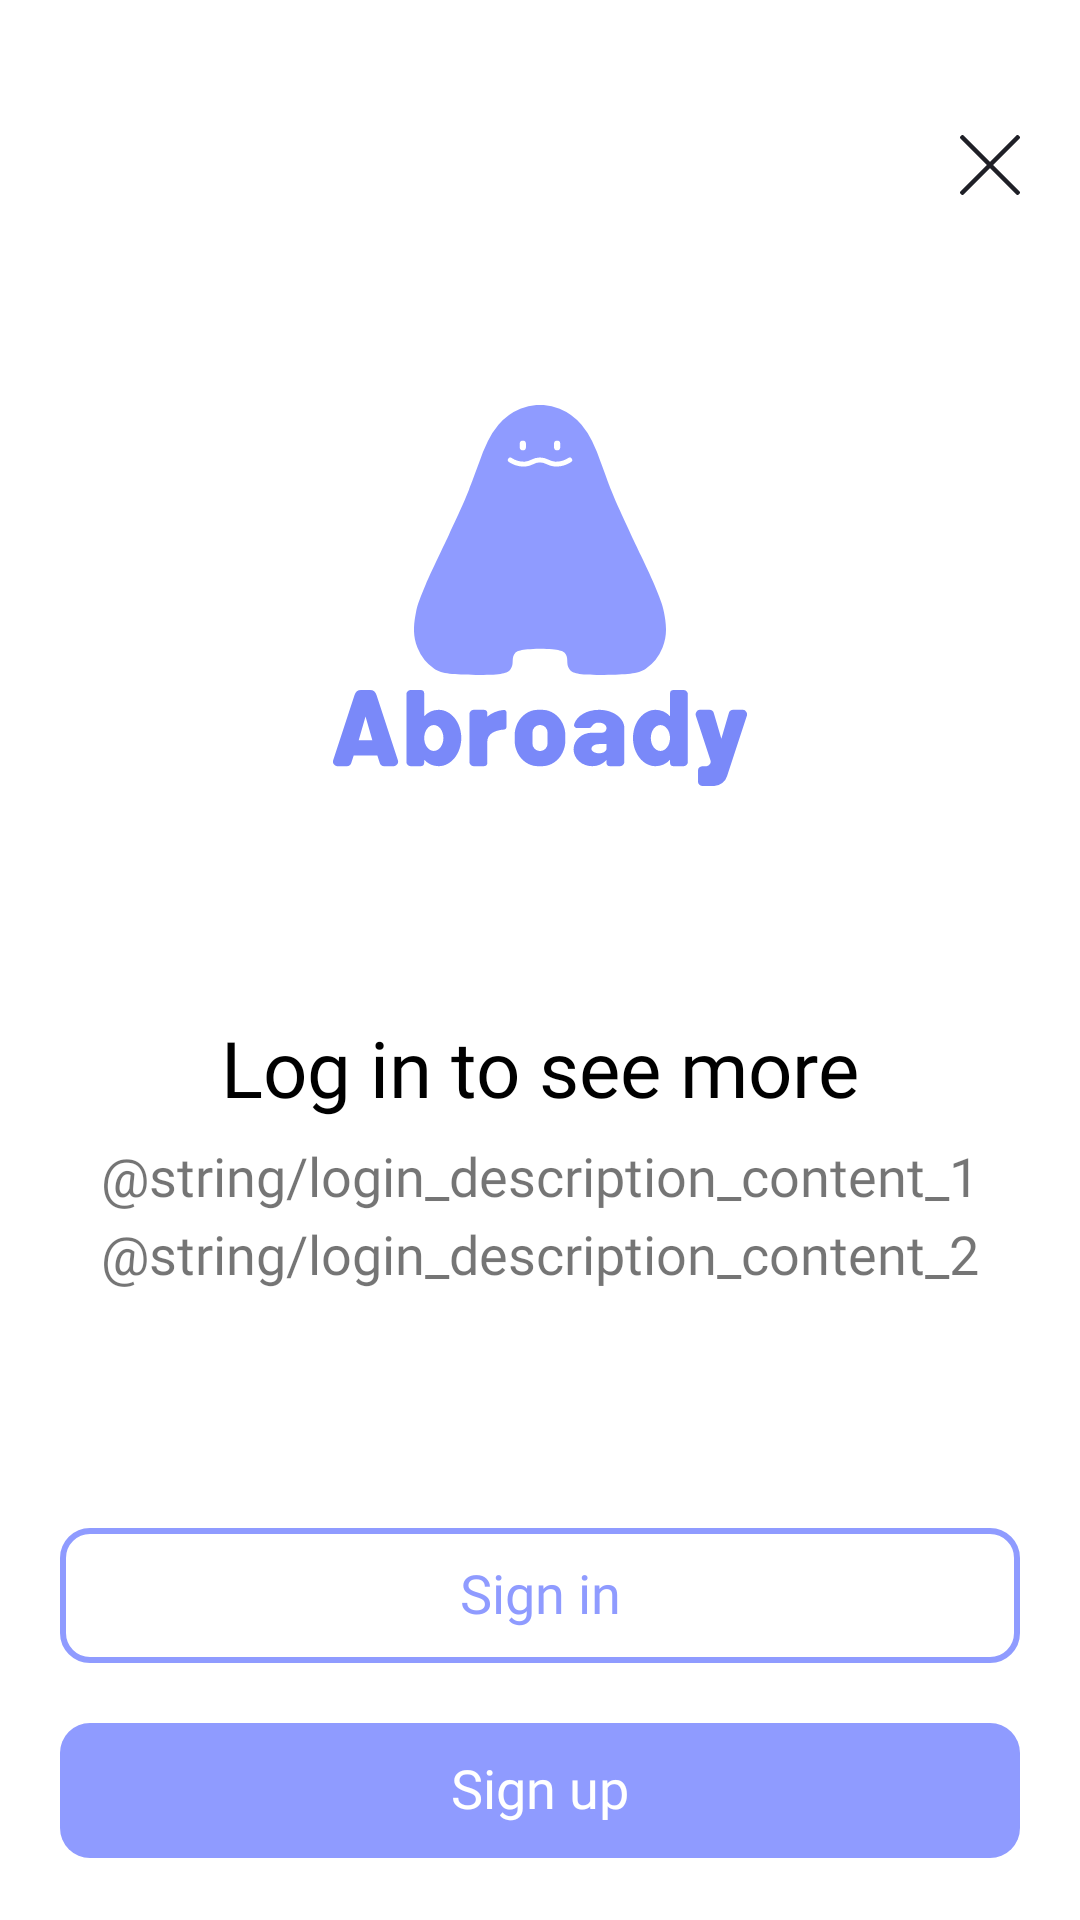

This screen was rendered from an Android layout file. Write that file and the resources it references.
<!-- AndroidManifest.xml: application theme Theme.Abroady -->
<!-- res/layout/activity_select_login.xml -->
<?xml version="1.0" encoding="utf-8"?>
<layout xmlns:android="http://schemas.android.com/apk/res/android"
    xmlns:app="http://schemas.android.com/apk/res-auto">

    <androidx.constraintlayout.widget.ConstraintLayout
        android:id="@+id/activity_select_login_root"
        android:layout_width="match_parent"
        android:layout_height="match_parent">

        <ImageView
            android:id="@+id/close_button"
            android:layout_width="wrap_content"
            android:layout_height="wrap_content"
            android:layout_marginTop="@dimen/margin45"
            android:layout_marginRight="@dimen/margin20"
            android:src="@drawable/close_icon"
            app:layout_constraintEnd_toEndOf="parent"
            app:layout_constraintTop_toTopOf="parent" />

        <ImageView
            android:id="@+id/abroady_icon"
            android:layout_width="wrap_content"
            android:layout_height="wrap_content"
            android:layout_marginTop="@dimen/margin70"
            android:src="@drawable/logo_bora"
            app:layout_constraintEnd_toEndOf="parent"
            app:layout_constraintStart_toStartOf="parent"
            app:layout_constraintTop_toBottomOf="@+id/close_button" />

        <ImageView
            android:id="@+id/abroady_text"
            android:layout_width="wrap_content"
            android:layout_height="wrap_content"
            android:layout_marginTop="@dimen/margin5"
            android:src="@drawable/logo_abroady_middle"
            app:layout_constraintEnd_toEndOf="parent"
            app:layout_constraintStart_toStartOf="parent"
            app:layout_constraintTop_toBottomOf="@+id/abroady_icon" />

        <TextView
            android:id="@+id/login_description_title"
            android:layout_width="wrap_content"
            android:layout_height="wrap_content"
            android:layout_marginTop="@dimen/margin80"
            android:fontFamily="@font/notosanskr_medium"
            android:includeFontPadding="false"
            android:text="@string/login_description_title"
            android:textColor="@color/black"
            android:textSize="@dimen/dimen26"
            app:layout_constraintEnd_toEndOf="parent"
            app:layout_constraintStart_toStartOf="parent"
            app:layout_constraintTop_toBottomOf="@+id/abroady_text" />

        <TextView
            android:id="@+id/login_description_content_1"
            android:layout_width="wrap_content"
            android:layout_height="wrap_content"
            android:layout_marginTop="@dimen/margin10"
            android:fontFamily="@font/notosanskr_medium"
            android:includeFontPadding="false"
            android:text="@string/login_description_content_1"
            android:textColor="@color/line"
            android:textSize="@dimen/dimen18"
            app:layout_constraintEnd_toEndOf="parent"
            app:layout_constraintStart_toStartOf="parent"
            app:layout_constraintTop_toBottomOf="@+id/login_description_title" />

        <TextView
            android:id="@+id/login_description_content_2"
            android:layout_width="wrap_content"
            android:layout_height="wrap_content"
            android:layout_marginTop="@dimen/margin5"
            android:fontFamily="@font/notosanskr_medium"
            android:includeFontPadding="false"
            android:text="@string/login_description_content_2"
            android:textColor="@color/line"
            android:textSize="@dimen/dimen18"
            app:layout_constraintEnd_toEndOf="parent"
            app:layout_constraintStart_toStartOf="parent"
            app:layout_constraintTop_toBottomOf="@+id/login_description_content_1" />

        <TextView
            android:id="@+id/sign_in_button"
            android:layout_width="wrap_content"
            android:layout_height="wrap_content"
            android:layout_marginTop="@dimen/margin80"
            android:background="@drawable/button_square_white"
            android:fontFamily="@font/notosanskr_medium"
            android:gravity="center"
            android:includeFontPadding="false"
            android:text="@string/sign_in"
            android:textColor="@color/main"
            android:textSize="@dimen/dimen18"
            app:layout_constraintEnd_toEndOf="parent"
            app:layout_constraintStart_toStartOf="parent"
            app:layout_constraintTop_toBottomOf="@+id/login_description_content_2" />

        <TextView
            android:id="@+id/sign_up_button"
            android:layout_width="wrap_content"
            android:layout_height="wrap_content"
            android:layout_marginTop="@dimen/margin20"
            android:background="@drawable/button_square_colored"
            android:fontFamily="@font/notosanskr_medium"
            android:gravity="center"
            android:includeFontPadding="false"
            android:text="@string/sign_up"
            android:textColor="@color/white"
            android:textSize="@dimen/dimen18"
            app:layout_constraintEnd_toEndOf="parent"
            app:layout_constraintStart_toStartOf="parent"
            app:layout_constraintTop_toBottomOf="@+id/sign_in_button" />


    </androidx.constraintlayout.widget.ConstraintLayout>

</layout>
<!-- resources referenced by this layout -->
<resources>
  <color name="black">#FF000000</color>
  <color name="main">#8F9BFF</color>
  <color name="white">#FFFFFFFF</color>
  <dimen name="dimen18">18sp</dimen>
  <dimen name="dimen26">26sp</dimen>
  <dimen name="margin10">10dp</dimen>
  <dimen name="margin20">20dp</dimen>
  <dimen name="margin45">45dp</dimen>
  <dimen name="margin5">5dp</dimen>
  <dimen name="margin70">70dp</dimen>
  <dimen name="margin80">80dp</dimen>
  <!-- drawable button_square_colored (drawable) -->
  <vector xmlns:android="http://schemas.android.com/apk/res/android"
      android:width="320dp"
      android:height="45dp"
      android:viewportWidth="320"
      android:viewportHeight="45">
    <path
        android:pathData="M10,0L310,0A10,10 0,0 1,320 10L320,35A10,10 0,0 1,310 45L10,45A10,10 0,0 1,0 35L0,10A10,10 0,0 1,10 0z"
        android:fillColor="#8f9bff"/>
  </vector>
  <!-- drawable button_square_white (drawable) -->
  <vector xmlns:android="http://schemas.android.com/apk/res/android"
      android:width="320dp"
      android:height="45dp"
      android:viewportWidth="320"
      android:viewportHeight="45">
    <path
        android:pathData="M10,0L310,0A10,10 0,0 1,320 10L320,35A10,10 0,0 1,310 45L10,45A10,10 0,0 1,0 35L0,10A10,10 0,0 1,10 0z"
        android:strokeWidth="2"
        android:fillColor="#fff"
        android:strokeColor="#00000000"/>
    <path
        android:pathData="M10,1L310,1A9,9 0,0 1,319 10L319,35A9,9 0,0 1,310 44L10,44A9,9 0,0 1,1 35L1,10A9,9 0,0 1,10 1z"
        android:strokeWidth="2"
        android:fillColor="#00000000"
        android:strokeColor="#8f9bff"/>
  </vector>
  <!-- drawable close_icon (drawable) -->
  <vector xmlns:android="http://schemas.android.com/apk/res/android"
      android:width="19.999dp"
      android:height="20dp"
      android:viewportWidth="19.999"
      android:viewportHeight="20">
    <path
        android:pathData="M19.851,0.456 L19.544,0.15a0.509,0.509 0,0 0,-0.722 0L10,8.972 1.178,0.15a0.511,0.511 0,0 0,-0.723 0L0.149,0.456a0.513,0.513 0,0 0,0 0.722L8.972,10 0.149,18.822a0.513,0.513 0,0 0,0 0.722l0.306,0.307a0.512,0.512 0,0 0,0.723 0L10,11.029l8.822,8.822a0.511,0.511 0,0 0,0.722 0l0.307,-0.307a0.513,0.513 0,0 0,0 -0.722L11.029,10l8.822,-8.822a0.513,0.513 0,0 0,0 -0.722"
        android:fillColor="#1f2027"/>
  </vector>
  <!-- drawable logo_abroady_middle: vector/xml drawable (drawable, 3347 chars, omitted) -->
  <!-- drawable logo_bora: vector/xml drawable (drawable, 2268 chars, omitted) -->
  <string name="login_description_title">Log in to see more</string>
  <string name="sign_in">Sign in</string>
  <string name="sign_up">Sign up</string>
  <style name="Theme.Abroady" parent="Theme.MaterialComponents.DayNight.NoActionBar">
          
          <item name="colorPrimary">@color/purple_500</item>
          <item name="colorPrimaryVariant">@color/purple_700</item>
          <item name="colorOnPrimary">@color/white</item>
          
          <item name="colorSecondary">@color/teal_200</item>
          <item name="colorSecondaryVariant">@color/teal_700</item>
          <item name="colorOnSecondary">@color/black</item>
          
          <item name="android:statusBarColor" tools:targetApi="l">?attr/colorPrimaryVariant</item>
          
      </style>
  <color name="purple_500">#FF6200EE</color>
  <color name="purple_700">#FF3700B3</color>
  <color name="teal_200">#FF03DAC5</color>
  <color name="teal_700">#FF018786</color>
</resources>
